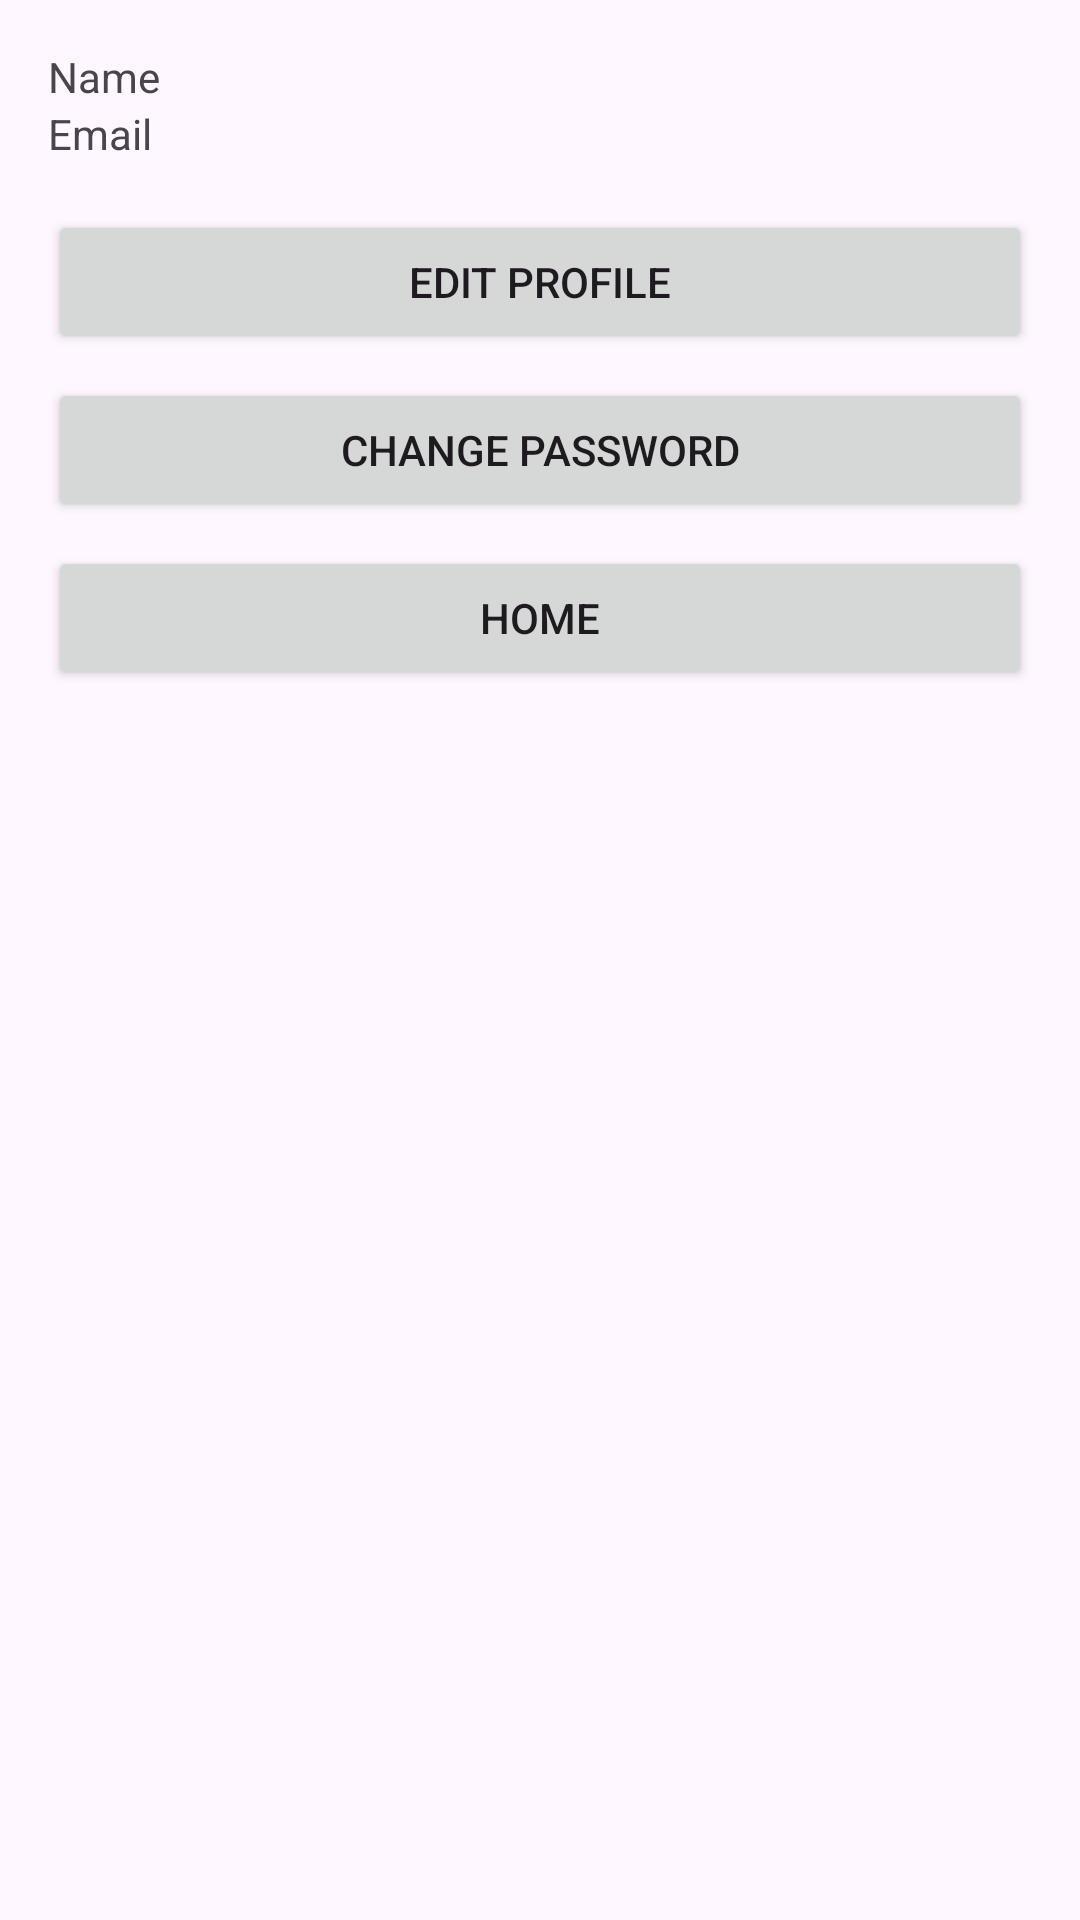

Produce the Android XML layout that renders to this screen, including the resource entries it uses.
<!-- AndroidManifest.xml: application theme Theme.UASPPK_3SI1_SamuelMarubaManik_34 -->
<!-- res/layout/profile_activity.xml -->
<?xml version="1.0" encoding="utf-8"?>
<LinearLayout xmlns:android="http://schemas.android.com/apk/res/android"
    android:layout_width="match_parent"
    android:layout_height="match_parent"
    android:orientation="vertical"
    android:padding="16dp">

    <TextView
        android:id="@+id/tvUserName"
        android:layout_width="wrap_content"
        android:layout_height="wrap_content"
        android:text="Name" />

    <TextView
        android:id="@+id/tvUserEmail"
        android:layout_width="wrap_content"
        android:layout_height="wrap_content"
        android:text="Email" />

    
    <Button
        android:id="@+id/btnEditProfile"
        android:layout_width="match_parent"
        android:layout_height="wrap_content"
        android:text="Edit Profile"
        android:layout_marginTop="16dp" />

    
    <Button
        android:id="@+id/btnChangePassword"
        android:layout_width="match_parent"
        android:layout_height="wrap_content"
        android:text="Change Password"
        android:layout_marginTop="8dp" />

    
    <Button
        android:id="@+id/btnHome"
        android:layout_width="match_parent"
        android:layout_height="wrap_content"
        android:text="Home"
        android:layout_marginTop="8dp" />

</LinearLayout>
<!-- resources referenced by this layout -->
<resources>
  <style name="Theme.UASPPK_3SI1_SamuelMarubaManik_34" parent="Base.Theme.UASPPK_3SI1_SamuelMarubaManik_34" />
  <style name="Base.Theme.UASPPK_3SI1_SamuelMarubaManik_34" parent="Theme.Material3.DayNight.NoActionBar">
          
          
      </style>
</resources>
